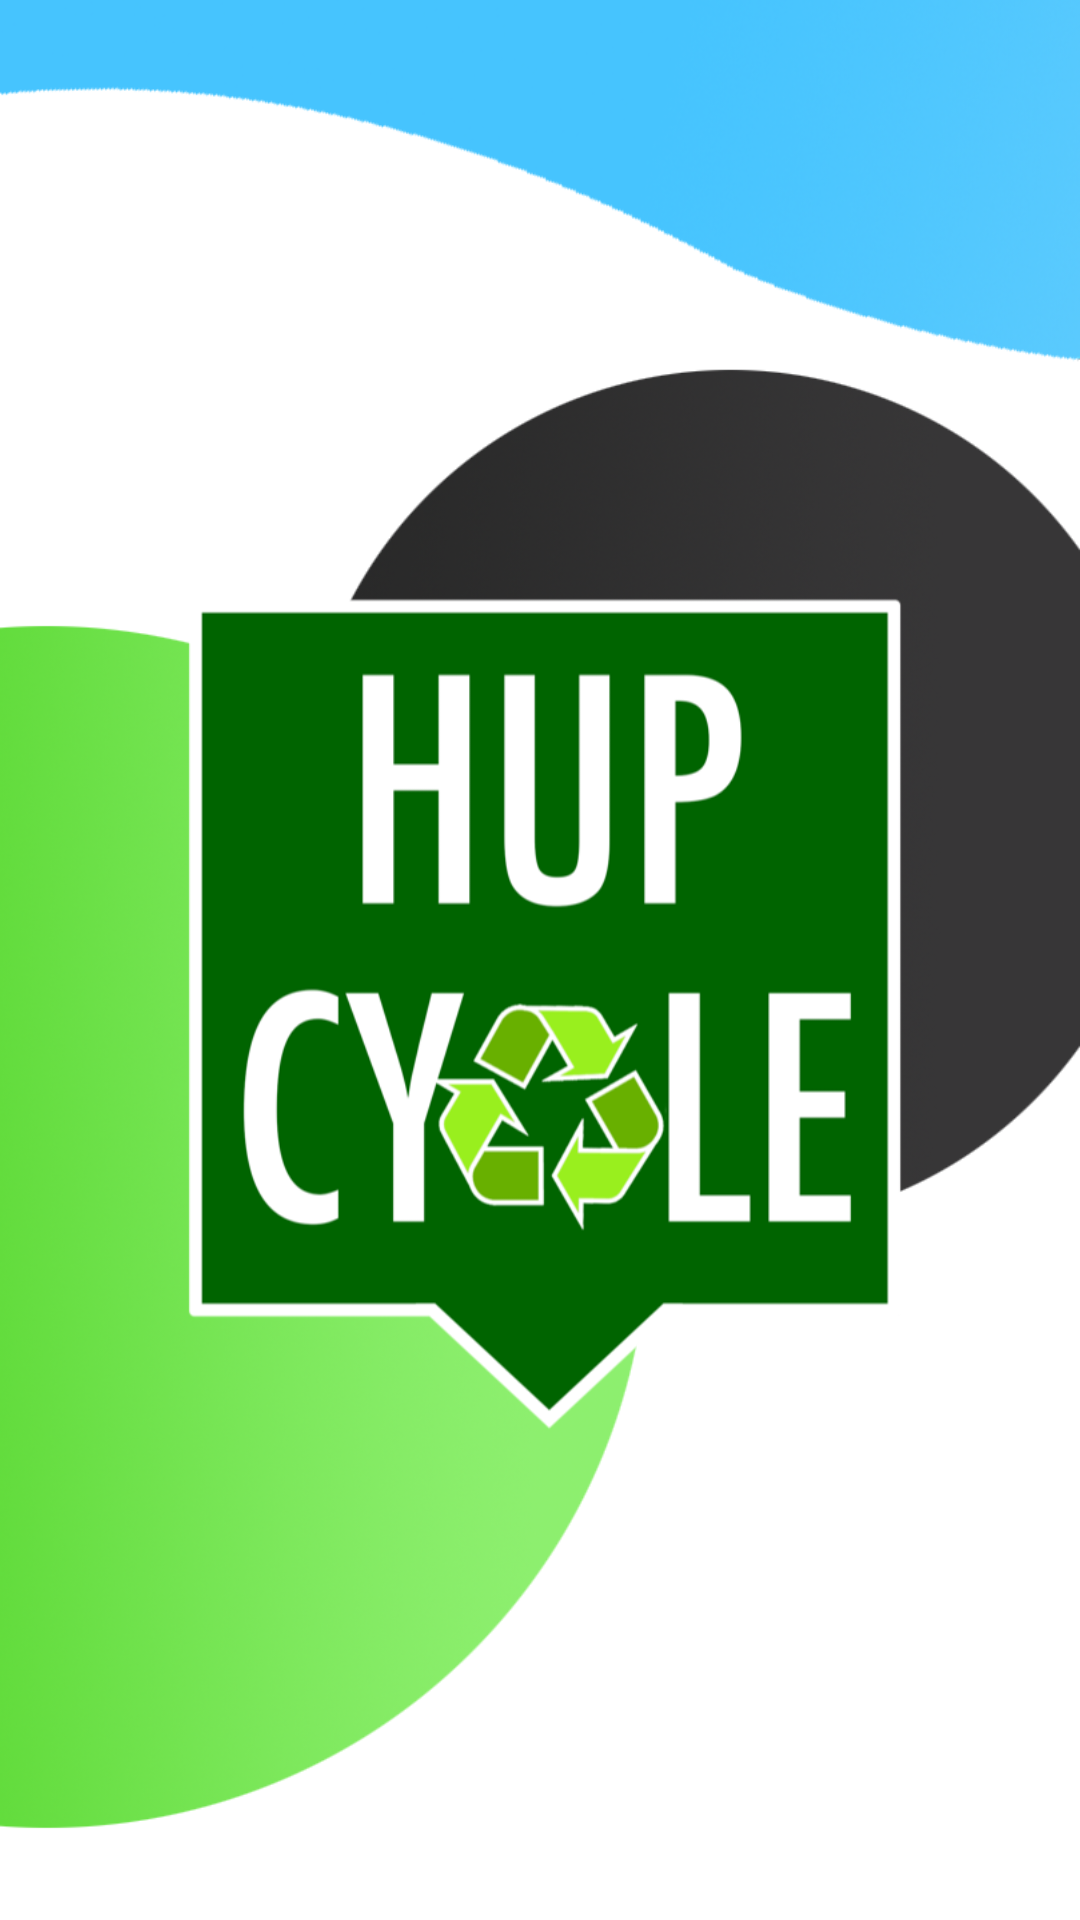

The Android layout XML behind this screen, and the referenced resources:
<!-- AndroidManifest.xml: application theme AppTheme -->
<!-- res/layout/splash_screen.xml -->
<?xml version="1.0" encoding="utf-8"?>
<LinearLayout xmlns:android="http://schemas.android.com/apk/res/android"
    xmlns:app="http://schemas.android.com/apk/res-auto"
    android:layout_width="match_parent"
    android:layout_height="match_parent"
    android:background="@drawable/splash_background"
    android:orientation="vertical">

    <ImageView
        android:id="@+id/logo"
        android:layout_width="750px"
        android:layout_height="wrap_content"
        android:textAlignment="center"
        app:srcCompat="@drawable/hup_cycle"
        android:layout_gravity="center"/>

</LinearLayout>
<!-- resources referenced by this layout -->
<resources>
  <!-- drawable hup_cycle: png bitmap (drawable, 55703 bytes) -->
  <!-- drawable splash_background: png bitmap (drawable, 424321 bytes) -->
  <style name="AppTheme" parent="Theme.AppCompat.Light.NoActionBar">`
          
          <item name="colorPrimary">@color/colorPrimary</item>
          <item name="colorPrimaryDark">@color/colorPrimaryDark</item>
          <item name="colorAccent">@color/colorAccent</item>
      </style>
  <color name="colorPrimary">#008577</color>
  <color name="colorPrimaryDark">#524E4E</color>
  <color name="colorAccent">#D81B60</color>
</resources>
